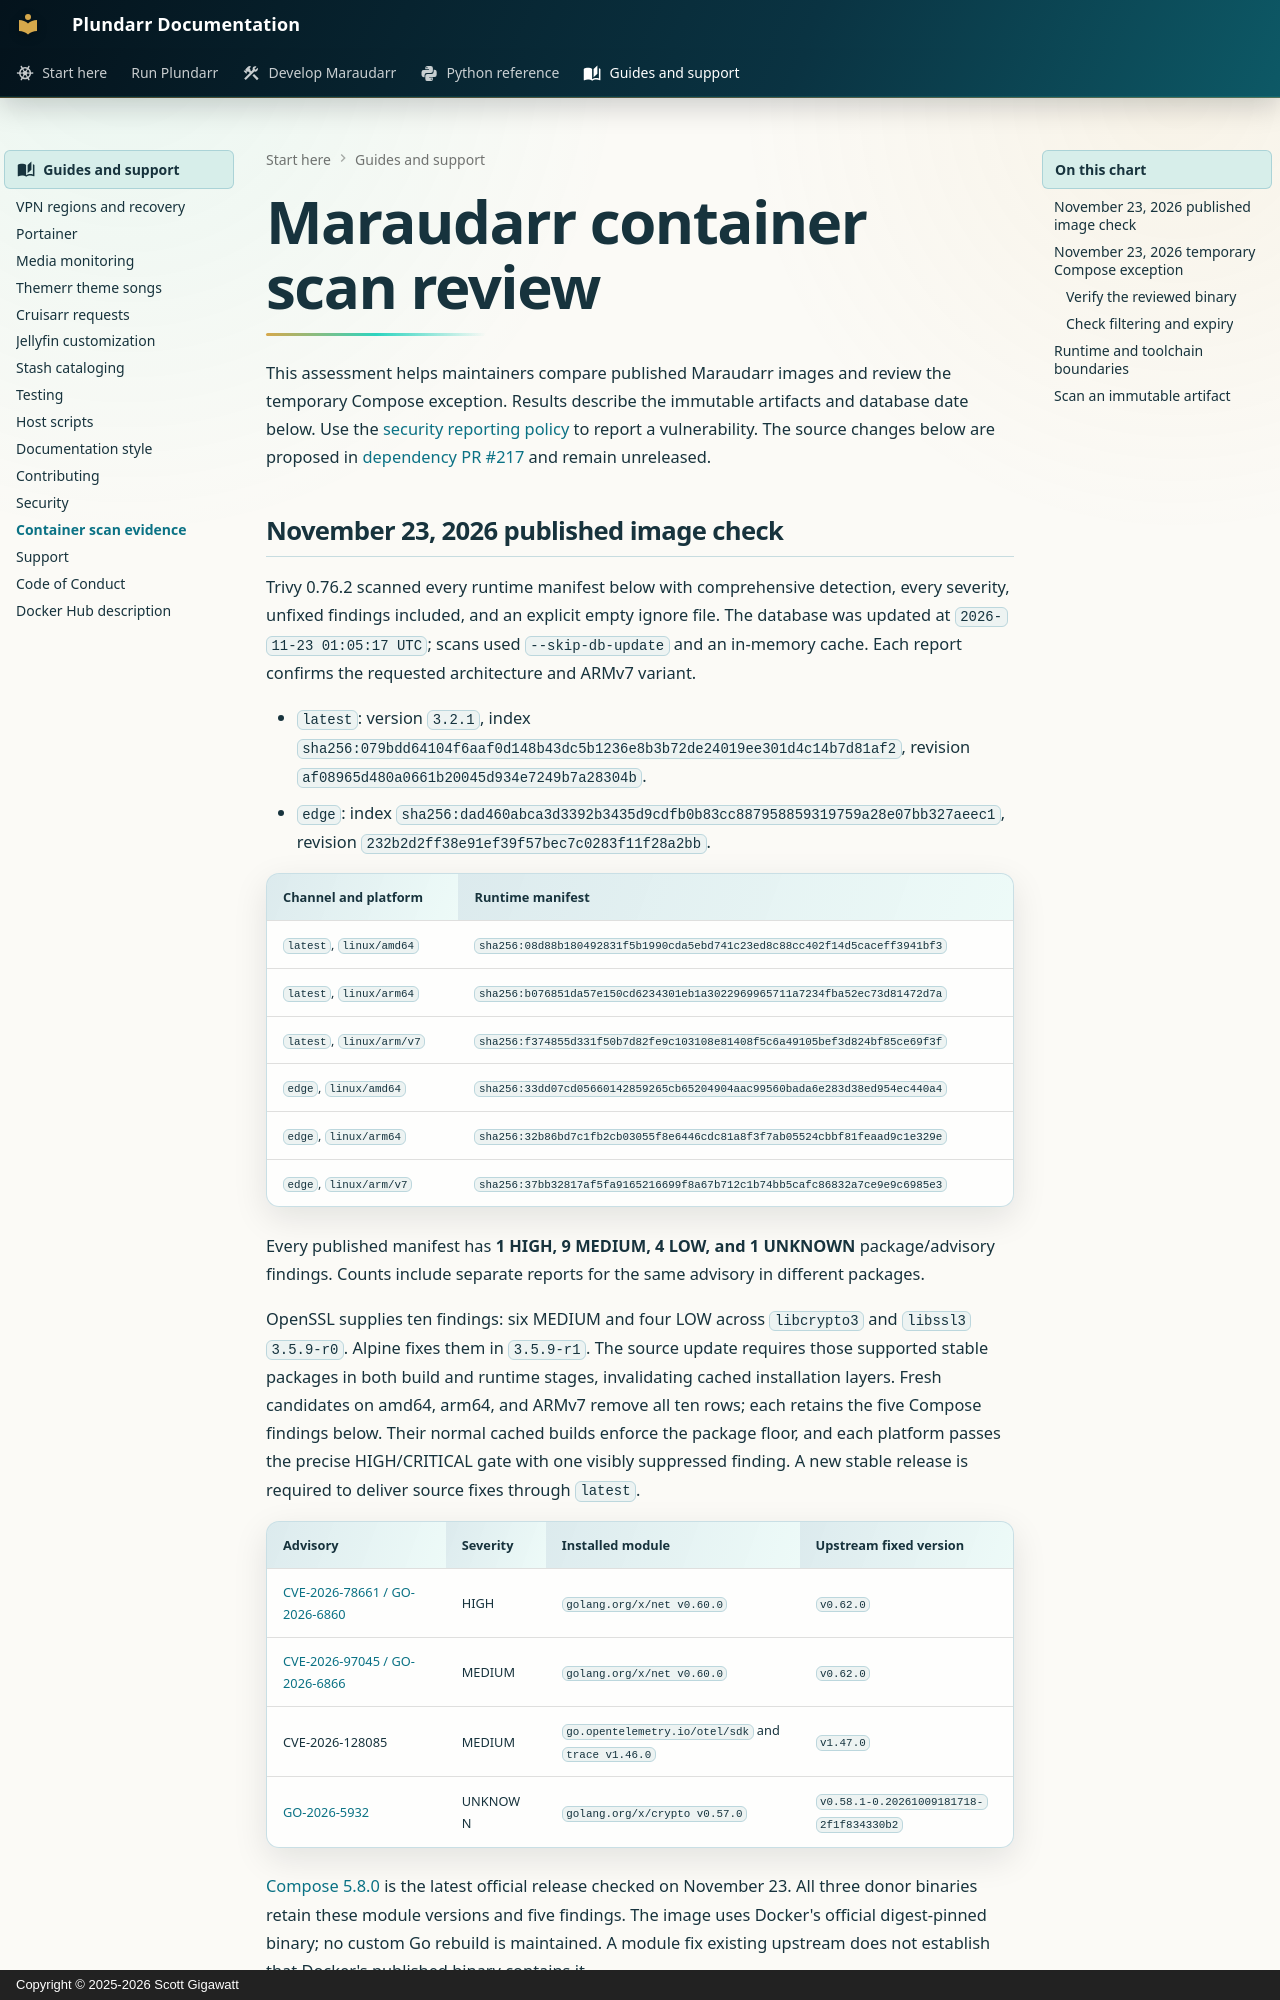

repository: scottgigawatt/plundarr · page: container-scan-review/index.html · generator: mkdocs · copyright: Copyright © 2025-2026 Scott Gigawatt

# Maraudarr container scan review

This assessment helps maintainers compare published Maraudarr images and review the temporary Compose exception. Results describe the immutable artifacts and database date below. Use the [security reporting policy](SECURITY.md) to report a vulnerability. The source changes below are proposed in [dependency PR #217](https://github.com/scottgigawatt/plundarr/pull/217) and remain unreleased.

<a id="november-9-2026-published-image-check"></a>
<a id="november-13-2026-published-image-check"></a>

## November 23, 2026 published image check

Trivy 0.76.2 scanned every runtime manifest below with comprehensive detection, every severity, unfixed findings included, and an explicit empty ignore file. The database was updated at `2026-11-23 01:05:17 UTC`; scans used `--skip-db-update` and an in-memory cache. Each report confirms the requested architecture and ARMv7 variant.

- `latest`: version `3.2.1`, index `sha256:079bdd64104f6aaf0d148b43dc5b1236e8b3b72de24019ee301d4c14b7d81af2`, revision `af08965d480a0661b20045d934e7249b7a28304b`.
- `edge`: index `sha256:dad460abca3d3392b3435d9cdfb0b83cc887958859319759a28e07bb327aeec1`, revision `232b2d2ff38e91ef39f57bec7c0283f11f28a2bb`.

| Channel and platform | Runtime manifest |
| --- | --- |
| `latest`, `linux/amd64` | `sha256:08d88b180492831f5b1990cda5ebd741c23ed8c88cc402f14d5caceff3941bf3` |
| `latest`, `linux/arm64` | `sha256:b076851da57e150cd6234301eb1a3022969965711a7234fba52ec73d81472d7a` |
| `latest`, `linux/arm/v7` | `sha256:f374855d331f50b7d82fe9c103108e81408f5c6a49105bef3d824bf85ce69f3f` |
| `edge`, `linux/amd64` | `sha256:33dd07cd05660142859265cb65204904aac99560bada6e283d38ed954ec440a4` |
| `edge`, `linux/arm64` | `sha256:32b86bd7c1fb2cb03055f8e6446cdc81a8f3f7ab05524cbbf81feaad9c1e329e` |
| `edge`, `linux/arm/v7` | `sha256:37bb32817af5fa9165216699f8a67b712c1b74bb5cafc86832a7ce9e9c6985e3` |

Every published manifest has **1 HIGH, 9 MEDIUM, 4 LOW, and 1 UNKNOWN** package/advisory findings. Counts include separate reports for the same advisory in different packages.

OpenSSL supplies ten findings: six MEDIUM and four LOW across `libcrypto3` and `libssl3` `3.5.9-r0`. Alpine fixes them in `3.5.9-r1`. The source update requires those supported stable packages in both build and runtime stages, invalidating cached installation layers. Fresh candidates on amd64, arm64, and ARMv7 remove all ten rows; each retains the five Compose findings below. Their normal cached builds enforce the package floor, and each platform passes the precise HIGH/CRITICAL gate with one visibly suppressed finding. A new stable release is required to deliver source fixes through `latest`.

| Advisory | Severity | Installed module | Upstream fixed version |
| --- | --- | --- | --- |
| [CVE-2026-78661 / GO-2026-6860](https://pkg.go.dev/vuln/GO-2026-6860) | HIGH | `golang.org/x/net v0.60.0` | `v0.62.0` |
| [CVE-2026-97045 / GO-2026-6866](https://pkg.go.dev/vuln/GO-2026-6866) | MEDIUM | `golang.org/x/net v0.60.0` | `v0.62.0` |
| CVE-2026-128085 | MEDIUM | `go.opentelemetry.io/otel/sdk` and `trace v1.46.0` | `v1.47.0` |
| [GO-2026-5932](https://pkg.go.dev/vuln/GO-2026-5932) | UNKNOWN | `golang.org/x/crypto v0.57.0` | `v0.58.1-0.20261009181718-2f1f834330b2` |

[Compose 5.8.0](https://github.com/docker/compose/releases/tag/v5.8.0) is the latest official release checked on November 23. All three donor binaries retain these module versions and five findings. The image uses Docker's official digest-pinned binary; no custom Go rebuild is maintained. A module fix existing upstream does not establish that Docker's published binary contains it.

<a id="november-8-2026-temporary-compose-exception"></a>
<a id="november-13-2026-temporary-compose-exception"></a>
